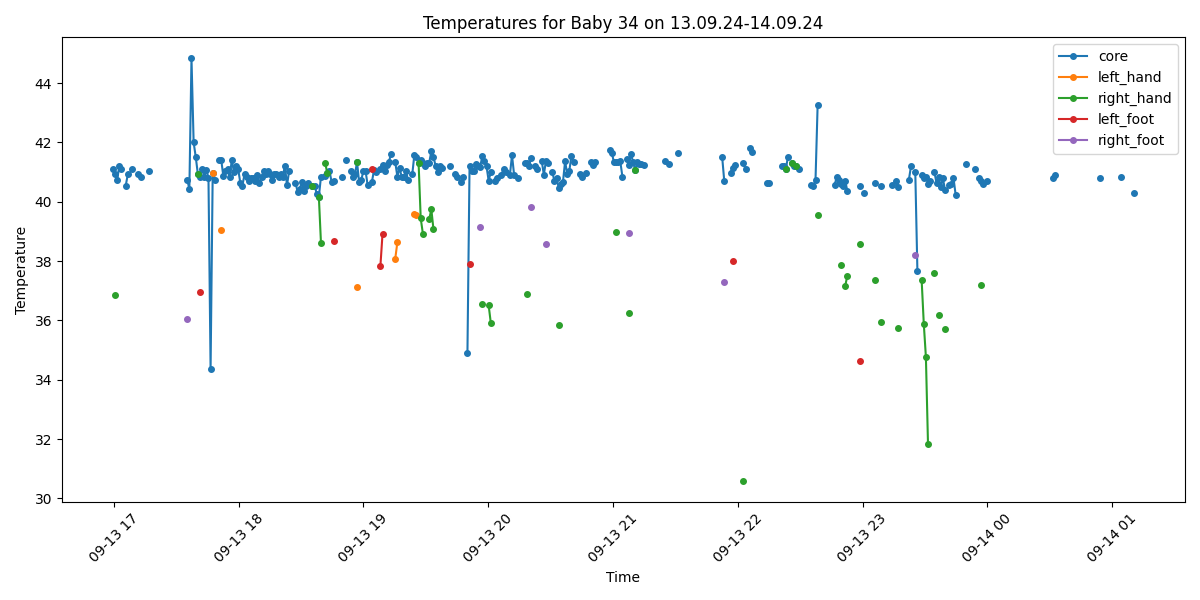

Data behind this chart, as committed beside it:
Process, Image Path, core, left_hand, right_hand, left_foot, right_foot, limbs_avg, core_minus_limbs, diagnosis
True, /data/uabcvmsc/shared/newborn/34/13.09.2…, 41.12, , , , , , , Fever
True, /data/uabcvmsc/shared/newborn/34/13.09.2…, 40.92, , 36.86, , , 36.86, 4.06, Fever and Peripheral shutdown
True, /data/uabcvmsc/shared/newborn/34/13.09.2…, 40.73, , , , , , , Fever
True, /data/uabcvmsc/shared/newborn/34/13.09.2…, 41.22, , , , , , , Fever
True, /data/uabcvmsc/shared/newborn/34/13.09.2…, 41.12, , , , , , , Fever
False, /data/uabcvmsc/shared/newborn/34/13.09.2…, , , , , , , , 
True, /data/uabcvmsc/shared/newborn/34/13.09.2…, 40.53, , , , , , , Fever
True, /data/uabcvmsc/shared/newborn/34/13.09.2…, 40.93, , , , , , , Fever
False, /data/uabcvmsc/shared/newborn/34/13.09.2…, , , , , , , , 
True, /data/uabcvmsc/shared/newborn/34/13.09.2…, 41.11, , , , , , , Fever
False, /data/uabcvmsc/shared/newborn/34/13.09.2…, , , , , , , , 
False, /data/uabcvmsc/shared/newborn/34/13.09.2…, , , , , , , , 
True, /data/uabcvmsc/shared/newborn/34/13.09.2…, 40.93, , , , , , , Fever
True, /data/uabcvmsc/shared/newborn/34/13.09.2…, 40.85, , , , , , , Fever
False, /data/uabcvmsc/shared/newborn/34/13.09.2…, , , , , , , , 
False, /data/uabcvmsc/shared/newborn/34/13.09.2…, , , , , , , , 
False, /data/uabcvmsc/shared/newborn/34/13.09.2…, , , , , , , , 
True, /data/uabcvmsc/shared/newborn/34/13.09.2…, 41.02, , , , , , , Fever
False, /data/uabcvmsc/shared/newborn/34/13.09.2…, , , , , , , , 
False, /data/uabcvmsc/shared/newborn/34/13.09.2…, , , , , , , , 
False, /data/uabcvmsc/shared/newborn/34/13.09.2…, , , , , , , , 
False, /data/uabcvmsc/shared/newborn/34/13.09.2…, , , , , , , , 
False, /data/uabcvmsc/shared/newborn/34/13.09.2…, , , , , , , , 
False, /data/uabcvmsc/shared/newborn/34/13.09.2…, , , , , , , , 
False, /data/uabcvmsc/shared/newborn/34/13.09.2…, , , , , , , , 
False, /data/uabcvmsc/shared/newborn/34/13.09.2…, , , , , , , , 
False, /data/uabcvmsc/shared/newborn/34/13.09.2…, , , , , , , , 
False, /data/uabcvmsc/shared/newborn/34/13.09.2…, , , , , , , , 
False, /data/uabcvmsc/shared/newborn/34/13.09.2…, , , , , , , , 
False, /data/uabcvmsc/shared/newborn/34/13.09.2…, , , , , , , , 
False, /data/uabcvmsc/shared/newborn/34/13.09.2…, , , , , , , , 
False, /data/uabcvmsc/shared/newborn/34/13.09.2…, , , , , , , , 
False, /data/uabcvmsc/shared/newborn/34/13.09.2…, , , , , , , , 
False, /data/uabcvmsc/shared/newborn/34/13.09.2…, , , , , , , , 
False, /data/uabcvmsc/shared/newborn/34/13.09.2…, , , , , , , , 
True, /data/uabcvmsc/shared/newborn/34/13.09.2…, 40.73, , , , 36.05, 36.05, 4.68, Fever and Peripheral shutdown
True, /data/uabcvmsc/shared/newborn/34/13.09.2…, 40.44, , , , , , , Fever
True, /data/uabcvmsc/shared/newborn/34/13.09.2…, 44.83, , , , , , , Fever
True, /data/uabcvmsc/shared/newborn/34/13.09.2…, 42.0, , , , , , , Fever
True, /data/uabcvmsc/shared/newborn/34/13.09.2…, 41.51, , , , , , , Fever
True, /data/uabcvmsc/shared/newborn/34/13.09.2…, 40.93, , 40.93, , , 40.93, 0.0, Fever
True, /data/uabcvmsc/shared/newborn/34/13.09.2…, 40.84, , , 36.97, , 36.97, 3.87, Fever and Peripheral shutdown
True, /data/uabcvmsc/shared/newborn/34/13.09.2…, 41.12, , , , , , , Fever
True, /data/uabcvmsc/shared/newborn/34/13.09.2…, 40.82, , , , , , , Fever
True, /data/uabcvmsc/shared/newborn/34/13.09.2…, 41.08, , , , , , , Fever
True, /data/uabcvmsc/shared/newborn/34/13.09.2…, 40.81, , , , , , , Fever
True, /data/uabcvmsc/shared/newborn/34/13.09.2…, 34.37, , , , , , , Hypothermia
True, /data/uabcvmsc/shared/newborn/34/13.09.2…, 40.96, 40.96, , , , 40.96, 0.0, Fever
True, /data/uabcvmsc/shared/newborn/34/13.09.2…, 40.75, , , , , , , Fever
False, /data/uabcvmsc/shared/newborn/34/13.09.2…, , , , , , , , 
True, /data/uabcvmsc/shared/newborn/34/13.09.2…, 41.42, , , , , , , Fever
True, /data/uabcvmsc/shared/newborn/34/13.09.2…, 41.42, 39.06, , , , 39.06, 2.36, Fever
True, /data/uabcvmsc/shared/newborn/34/13.09.2…, 40.87, , , , , , , Fever
True, /data/uabcvmsc/shared/newborn/34/13.09.2…, 41.03, , , , , , , Fever
True, /data/uabcvmsc/shared/newborn/34/13.09.2…, 41.12, , , , , , , Fever
True, /data/uabcvmsc/shared/newborn/34/13.09.2…, 40.83, , , , , , , Fever
True, /data/uabcvmsc/shared/newborn/34/13.09.2…, 41.41, , , , , , , Fever
True, /data/uabcvmsc/shared/newborn/34/13.09.2…, 41.0, , , , , , , Fever
True, /data/uabcvmsc/shared/newborn/34/13.09.2…, 41.21, , , , , , , Fever
True, /data/uabcvmsc/shared/newborn/34/13.09.2…, 41.11, , , , , , , Fever
... 440 more rows
